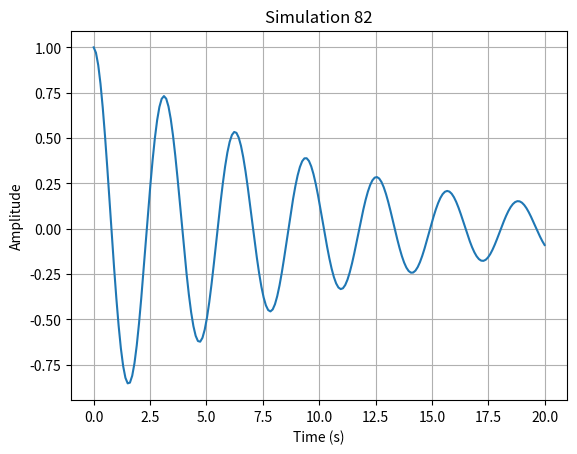

The script that saved this image:
import numpy as np
import matplotlib.pyplot as plt

def run_simulation():
    # Short physics simulation: damped harmonic oscillator
    t = np.linspace(0, 20, 200)
    gamma = 0.1
    omega = 2.0
    y = np.exp(-gamma * t) * np.cos(omega * t)
    
    plt.figure()
    plt.plot(t, y)
    plt.title("Simulation 82")
    plt.xlabel("Time (s)")
    plt.ylabel("Amplitude")
    plt.grid(True)
    plt.savefig("sim_82.png")
    plt.close()

if __name__ == "__main__":
    run_simulation()
